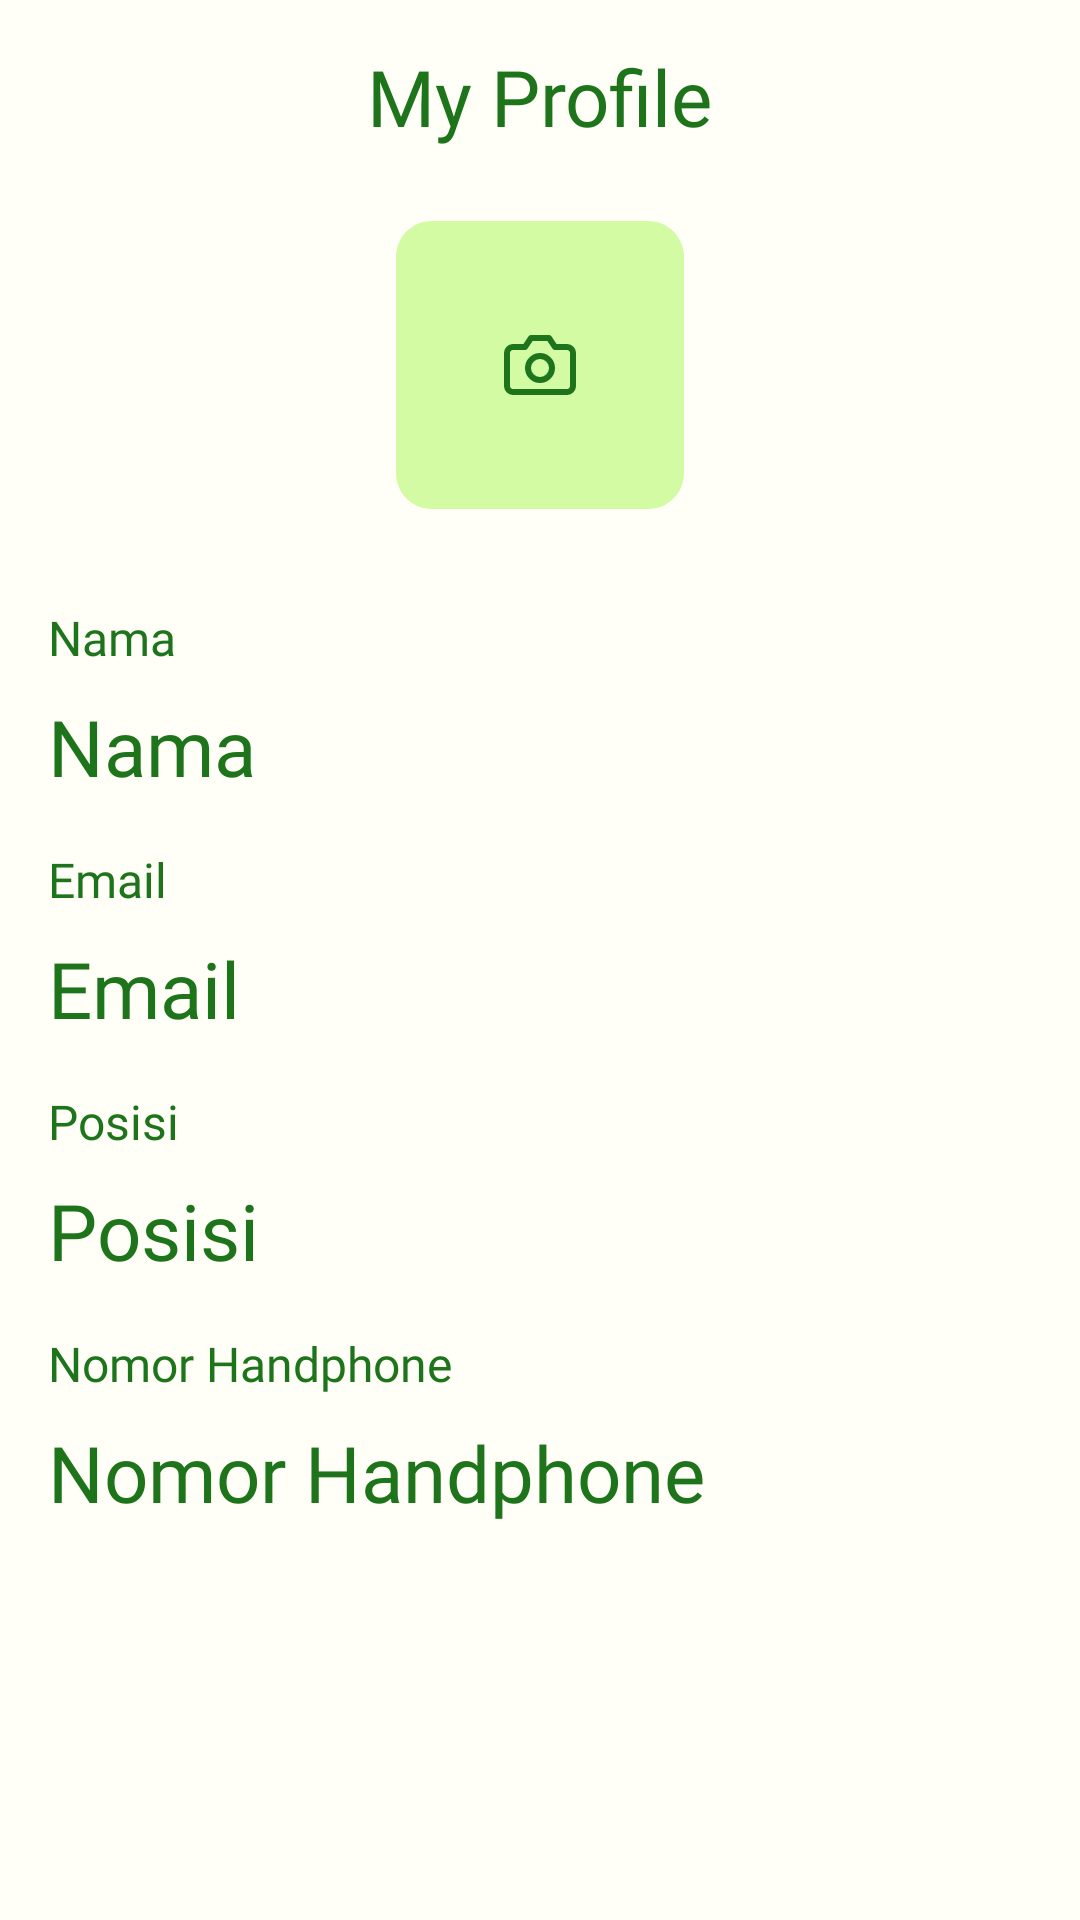

Android layout source for this screen:
<!-- AndroidManifest.xml: application theme Theme.Monitoring -->
<!-- res/layout/fragment_my_account.xml -->
<?xml version="1.0" encoding="utf-8"?>
<androidx.constraintlayout.widget.ConstraintLayout xmlns:android="http://schemas.android.com/apk/res/android"
    xmlns:tools="http://schemas.android.com/tools"
    xmlns:app="http://schemas.android.com/apk/res-auto"
    android:layout_width="match_parent"
    android:layout_height="match_parent"
    android:layout_margin="8dp"
    tools:context=".ui.account.MyAccountFragment">

    <ImageView
        android:id="@+id/btn_back"
        android:layout_width="32dp"
        android:layout_height="32dp"
        android:layout_marginStart="8dp"
        android:layout_marginTop="16dp"
        android:scaleType="fitXY"
        android:src="@drawable/ic_baseline_arrow_back_24"
        app:layout_constraintStart_toStartOf="parent"
        app:layout_constraintTop_toTopOf="parent"
        app:tint="@color/green" />

    <TextView
        android:id="@+id/tv_my_profile"
        android:layout_width="wrap_content"
        android:layout_height="wrap_content"
        android:fontFamily="@font/roboto_bold"
        android:text="My Profile"
        android:textColor="@color/green"
        android:textSize="26sp"
        app:layout_constraintBottom_toBottomOf="@id/btn_back"
        app:layout_constraintEnd_toEndOf="parent"
        app:layout_constraintStart_toStartOf="parent"
        app:layout_constraintTop_toTopOf="@id/btn_back" />

    <ImageView
        android:id="@+id/ivUser"
        android:layout_width="wrap_content"
        android:layout_height="wrap_content"
        android:layout_marginTop="24dp"
        android:fadingEdgeLength="6dp"
        android:src="@drawable/ic_select_photo"
        app:layout_constraintEnd_toEndOf="parent"
        app:layout_constraintStart_toStartOf="parent"
        app:layout_constraintTop_toBottomOf="@id/tv_my_profile" />

    <TextView
        android:id="@+id/tv_nama"
        android:layout_width="wrap_content"
        android:layout_height="wrap_content"
        android:layout_marginStart="8dp"
        android:layout_marginTop="32dp"
        android:fontFamily="@font/roboto_medium"
        android:text="@string/nama"
        android:textColor="@color/green"
        android:textSize="16sp"
        app:layout_constraintStart_toStartOf="@+id/btn_back"
        app:layout_constraintTop_toBottomOf="@+id/ivUser" />

    <TextView
        android:id="@+id/show_nama"
        android:layout_width="wrap_content"
        android:layout_height="wrap_content"
        android:layout_marginStart="8dp"
        android:layout_marginTop="8dp"
        android:fontFamily="@font/roboto_medium"
        android:text="@string/nama"
        android:textColor="@color/green"
        android:textSize="26sp"
        app:layout_constraintStart_toStartOf="@+id/btn_back"
        app:layout_constraintTop_toBottomOf="@+id/tv_nama" />

    <TextView
        android:id="@+id/tv_email"
        android:layout_width="wrap_content"
        android:layout_height="wrap_content"
        android:layout_marginStart="8dp"
        android:layout_marginTop="16dp"
        android:fontFamily="@font/roboto_medium"
        android:text="@string/email"
        android:textColor="@color/green"
        android:textSize="16sp"
        app:layout_constraintStart_toStartOf="@+id/btn_back"
        app:layout_constraintTop_toBottomOf="@+id/show_nama" />

    <TextView
        android:id="@+id/show_email"
        android:layout_width="wrap_content"
        android:layout_height="wrap_content"
        android:layout_marginStart="8dp"
        android:layout_marginTop="8dp"
        android:fontFamily="@font/roboto_medium"
        android:text="@string/email"
        android:textColor="@color/green"
        android:textSize="26sp"
        app:layout_constraintStart_toStartOf="@+id/btn_back"
        app:layout_constraintTop_toBottomOf="@+id/tv_email" />

    <TextView
        android:id="@+id/tv_job"
        android:layout_width="wrap_content"
        android:layout_height="wrap_content"
        android:layout_marginStart="8dp"
        android:layout_marginTop="16dp"
        android:fontFamily="@font/roboto_medium"
        android:text="@string/job"
        android:textColor="@color/green"
        android:textSize="16sp"
        app:layout_constraintStart_toStartOf="@+id/btn_back"
        app:layout_constraintTop_toBottomOf="@+id/show_email" />

    <TextView
        android:id="@+id/show_job"
        android:layout_width="wrap_content"
        android:layout_height="wrap_content"
        android:layout_marginStart="8dp"
        android:layout_marginTop="8dp"
        android:fontFamily="@font/roboto_medium"
        android:text="@string/job"
        android:textColor="@color/green"
        android:textSize="26sp"
        app:layout_constraintStart_toStartOf="@+id/btn_back"
        app:layout_constraintTop_toBottomOf="@+id/tv_job" />

    <TextView
        android:id="@+id/tv_phone_number"
        android:layout_width="wrap_content"
        android:layout_height="wrap_content"
        android:layout_marginStart="8dp"
        android:layout_marginTop="16dp"
        android:fontFamily="@font/roboto_medium"
        android:text="@string/no_hp"
        android:textColor="@color/green"
        android:textSize="16sp"
        app:layout_constraintStart_toStartOf="@+id/btn_back"
        app:layout_constraintTop_toBottomOf="@+id/show_job" />

    <TextView
        android:id="@+id/show_no_hp"
        android:layout_width="wrap_content"
        android:layout_height="wrap_content"
        android:layout_marginStart="8dp"
        android:layout_marginTop="8dp"
        android:fontFamily="@font/roboto_medium"
        android:text="@string/no_hp"
        android:textColor="@color/green"
        android:textSize="26sp"
        app:layout_constraintStart_toStartOf="@+id/btn_back"
        app:layout_constraintTop_toBottomOf="@+id/tv_phone_number" />

    <com.google.android.material.floatingactionbutton.FloatingActionButton
        android:id="@+id/edit_profile"
        android:layout_width="wrap_content"
        android:layout_height="wrap_content"
        android:layout_marginEnd="8dp"
        android:layout_marginBottom="8dp"
        android:visibility="gone"
        android:background="@color/on_click"
        android:backgroundTint="@color/lime_green"
        android:src="@drawable/pen"
        app:layout_constraintBottom_toBottomOf="parent"
        app:layout_constraintEnd_toEndOf="parent" />
</androidx.constraintlayout.widget.ConstraintLayout>
<!-- resources referenced by this layout -->
<resources>
  <color name="green">#1D741B</color>
  <color name="lime_green">#88CA5E</color>
  <!-- drawable ic_select_photo (drawable) -->
  <vector xmlns:android="http://schemas.android.com/apk/res/android"
      android:width="96dp"
      android:height="96dp"
      android:viewportWidth="96"
      android:viewportHeight="96">
      <path
          android:fillColor="@color/neo_green"
          android:pathData="M0 12c0-6.63 5.37-12 12-12h72c6.63 0 12 5.37 12 12v72c0 6.63-5.37 12-12 12h-72c-6.63 0-12-5.37-12-12z"/>
      <path
          android:strokeColor="@color/green"
          android:strokeWidth="2"
          android:strokeLineCap="round"
          android:strokeLineJoin="round"
          android:pathData="M59 55c0 0.53-0.21 1.04-0.59 1.41C58.04 56.8 57.53 57 57 57H39c-0.53 0-1.04-0.21-1.41-0.59C37.2 56.04 37 55.53 37 55V44c0-0.53 0.21-1.04 0.59-1.41C37.96 42.2 38.47 42 39 42h4l2-3h6l2 3h4c0.53 0 1.04 0.21 1.41 0.59C58.8 42.96 59 43.47 59 44v11Z"/>
      <path
          android:strokeColor="@color/green"
          android:strokeWidth="2"
          android:strokeLineCap="round"
          android:strokeLineJoin="round"
          android:pathData="M48 53c2.2 0 4-1.8 4-4s-1.8-4-4-4-4 1.8-4 4 1.8 4 4 4Z"/>
  </vector>
  <!-- drawable pen: png bitmap (drawable-hdpi, 383 bytes) -->
  <string name="email">Email</string>
  <string name="job">Posisi</string>
  <string name="nama">Nama</string>
  <string name="no_hp">Nomor Handphone</string>
  <style name="Theme.Monitoring" parent="Base.Theme.Monitoring" />
  <color name="neo_green">#D2FBA4</color>
  <style name="Base.Theme.Monitoring" parent="Theme.MaterialComponents.DayNight.NoActionBar">
          
          
          <item name="colorPrimary">@color/green</item>
          <item name="colorPrimaryVariant">@color/green</item>
          <item name="colorOnPrimary">@color/white_akar</item>
          <item name="android:windowBackground">@color/white_akar</item>
          
          <item name="colorSecondary">@color/teal_200</item>
          <item name="colorSecondaryVariant">@color/teal_700</item>
          <item name="colorOnSecondary">@color/black</item>
          
          <item name="android:statusBarColor">?attr/colorPrimaryVariant</item>
          <item name="android:navigationBarColor">?attr/colorPrimary</item>
          
      </style>
  <color name="white_akar">#FFFEF7</color>
  <color name="teal_200">#FF03DAC5</color>
  <color name="teal_700">#FF018786</color>
  <color name="black">#FF000000</color>
</resources>
